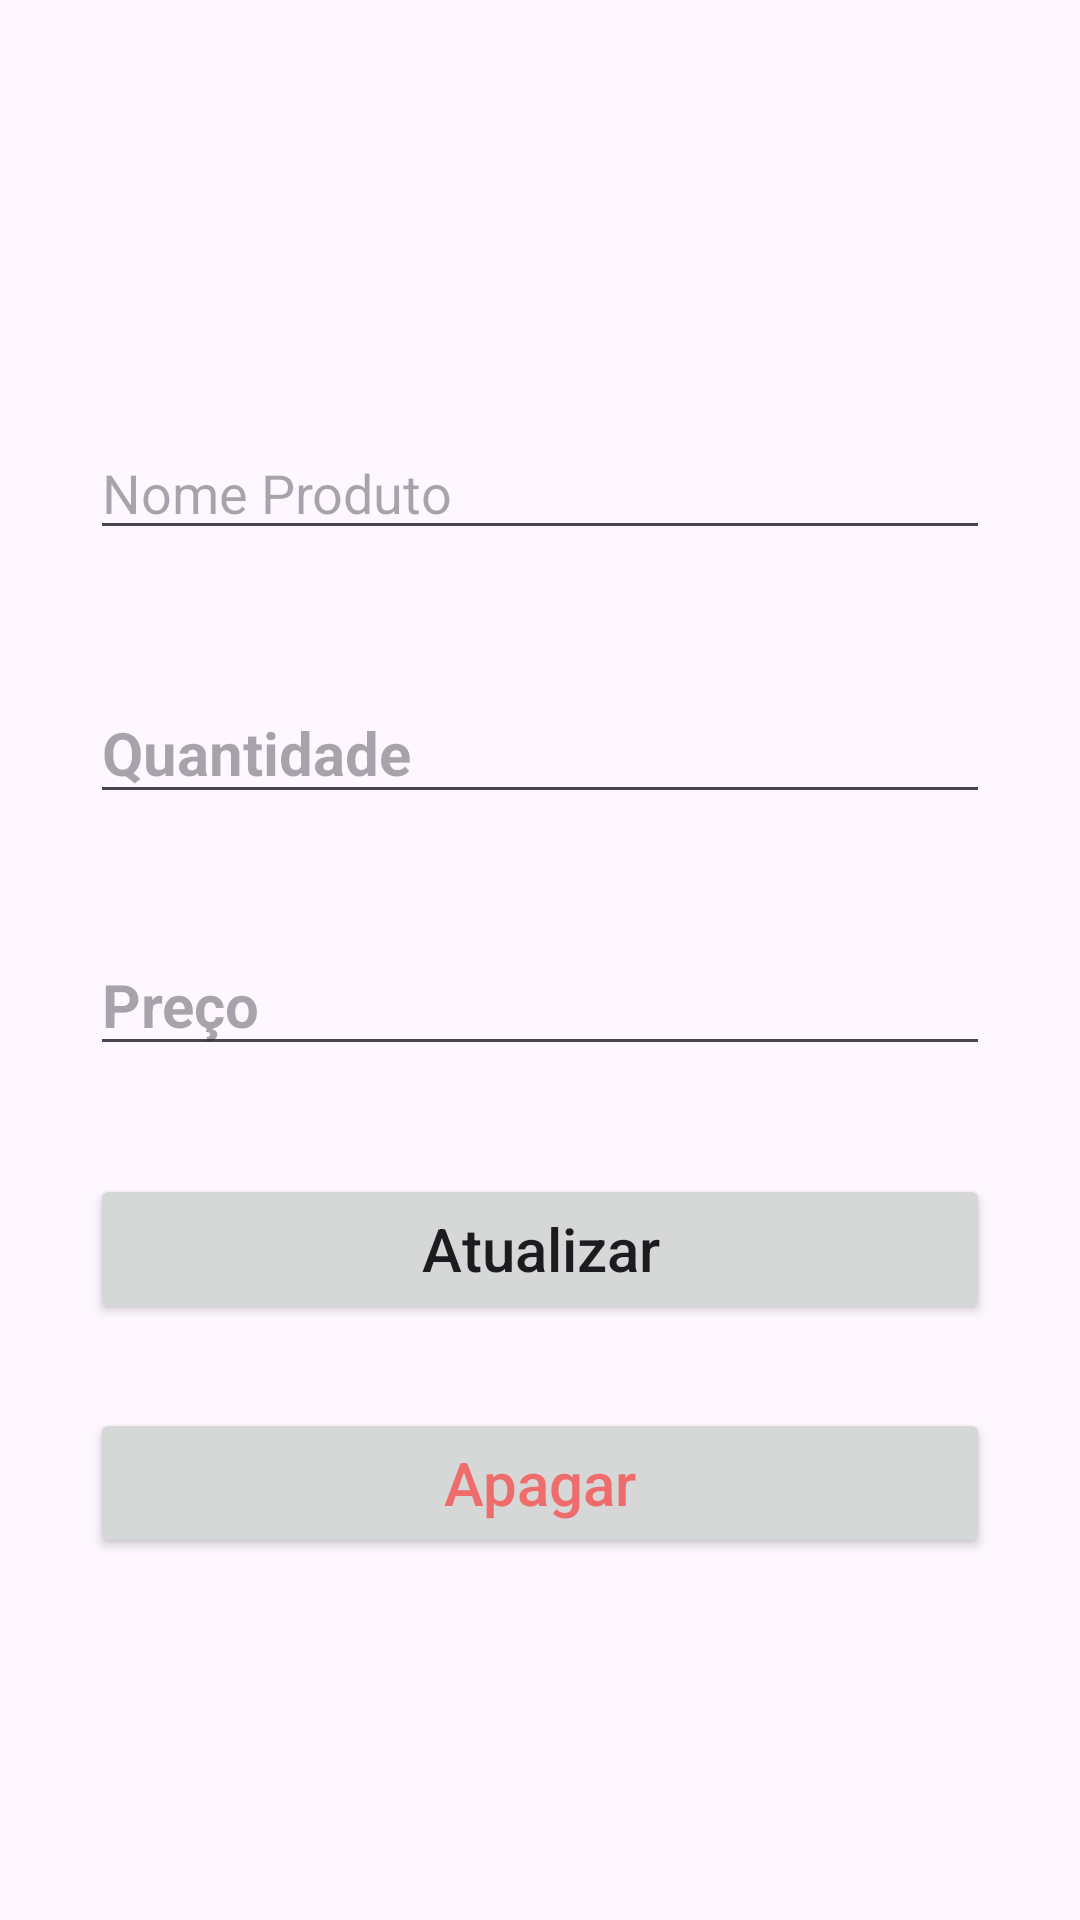

Reconstruct the res/layout file that produces this screen, plus the resources it refers to.
<!-- AndroidManifest.xml: application theme Theme.TesteTrabalho -->
<!-- res/layout/activity_update.xml -->
<?xml version="1.0" encoding="utf-8"?>
<androidx.constraintlayout.widget.ConstraintLayout xmlns:android="http://schemas.android.com/apk/res/android"
    xmlns:app="http://schemas.android.com/apk/res-auto"
    xmlns:tools="http://schemas.android.com/tools"
    android:layout_width="match_parent"
    android:layout_height="match_parent"
    tools:context=".UpdateActivity"
    android:padding="30dp">

    <ImageView
        android:id="@+id/voltar2"
        android:layout_width="46dp"
        android:layout_height="43dp"
        android:layout_marginStart="4dp"
        android:layout_marginTop="4dp"
        app:layout_constraintStart_toStartOf="parent"
        app:layout_constraintTop_toTopOf="parent"
        app:srcCompat="@drawable/voltar_black" />

    <EditText
        android:id="@+id/nomeProduto2"
        android:layout_width="match_parent"
        android:layout_height="wrap_content"
        android:layout_marginTop="112dp"
        android:ems="10"
        android:hint="@string/hint_nome"
        android:inputType="text"
        android:maxLength="16"
        app:layout_constraintEnd_toEndOf="parent"
        app:layout_constraintStart_toStartOf="parent"
        app:layout_constraintTop_toTopOf="parent" />

    <EditText
        android:id="@+id/quantidadeProduto2"
        android:layout_width="match_parent"
        android:layout_height="wrap_content"
        android:layout_marginTop="44dp"
        android:ems="10"
        android:hint="@string/hint_quantidade"
        android:inputType="number"
        android:textSize="20sp"
        android:textStyle="bold"
        app:layout_constraintEnd_toEndOf="parent"
        app:layout_constraintStart_toStartOf="parent"
        app:layout_constraintTop_toBottomOf="@+id/nomeProduto2" />

    <EditText
        android:id="@+id/preco_txt"
        android:layout_width="match_parent"
        android:layout_height="wrap_content"
        android:layout_marginTop="40dp"
        android:ems="10"
        android:hint="@string/preco"
        android:inputType="number|numberDecimal"
        android:textSize="20sp"
        android:textStyle="bold"
        app:layout_constraintEnd_toEndOf="parent"
        app:layout_constraintStart_toStartOf="parent"
        app:layout_constraintTop_toBottomOf="@+id/quantidadeProduto2" />

    <Button
        android:id="@+id/update_button"
        android:layout_width="match_parent"
        android:layout_height="50dp"
        android:layout_marginTop="36dp"
        android:text="@string/update"
        android:textAllCaps="false"
        android:textSize="20sp"
        app:layout_constraintEnd_toEndOf="parent"
        app:layout_constraintStart_toStartOf="parent"
        app:layout_constraintTop_toBottomOf="@+id/preco_txt" />

    <Button
        android:id="@+id/delete_button"
        android:layout_width="match_parent"
        android:layout_height="50dp"
        android:layout_marginTop="28dp"
        android:text="@string/delete"
        android:textAllCaps="false"
        android:textColor="#EF6C6C"
        android:textSize="20sp"
        app:layout_constraintEnd_toEndOf="parent"
        app:layout_constraintStart_toStartOf="parent"
        app:layout_constraintTop_toBottomOf="@+id/update_button" />
</androidx.constraintlayout.widget.ConstraintLayout>
<!-- resources referenced by this layout -->
<resources>
  <string name="delete">Apagar</string>
  <string name="hint_nome">Nome Produto</string>
  <string name="hint_quantidade">Quantidade</string>
  <string name="preco">Preço</string>
  <string name="update">Atualizar</string>
  <style name="Theme.TesteTrabalho" parent="Base.Theme.TesteTrabalho" />
  <style name="Base.Theme.TesteTrabalho" parent="Theme.Material3.DayNight.NoActionBar">
          
          
      </style>
</resources>
